Photos from the image-classification dataset "Cay-sau-rieng" in the GitHub repository TonyVu258/dataset-build. Its 10 classes are: anthracnose disease, canker disease, fruit rot, mealybug infestation, pink disease, sooty mold, stem blight, stem cracking gummosis, thrips disease, yellow leaf.

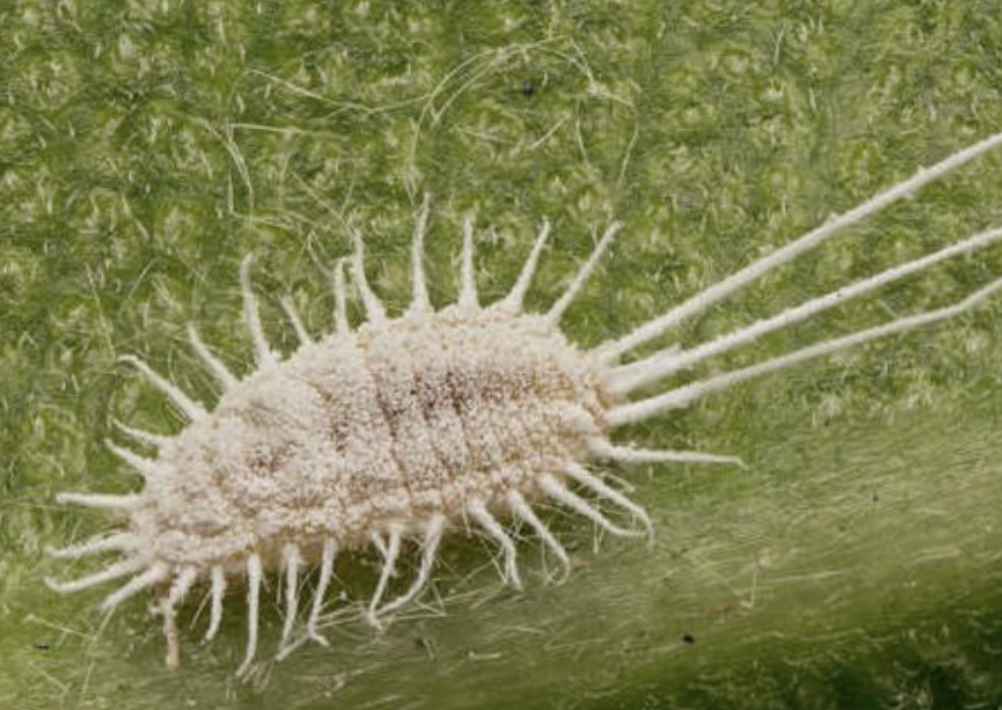
Label: mealybug infestation

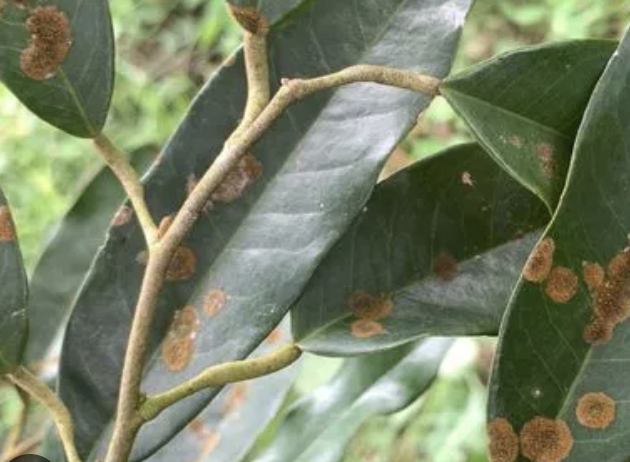
Label: stem blight

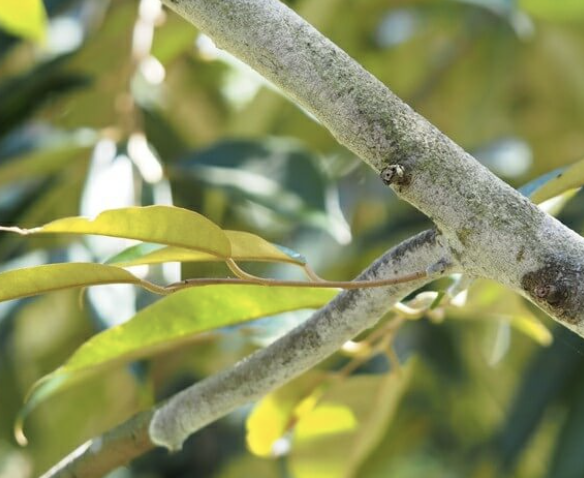
Label: pink disease

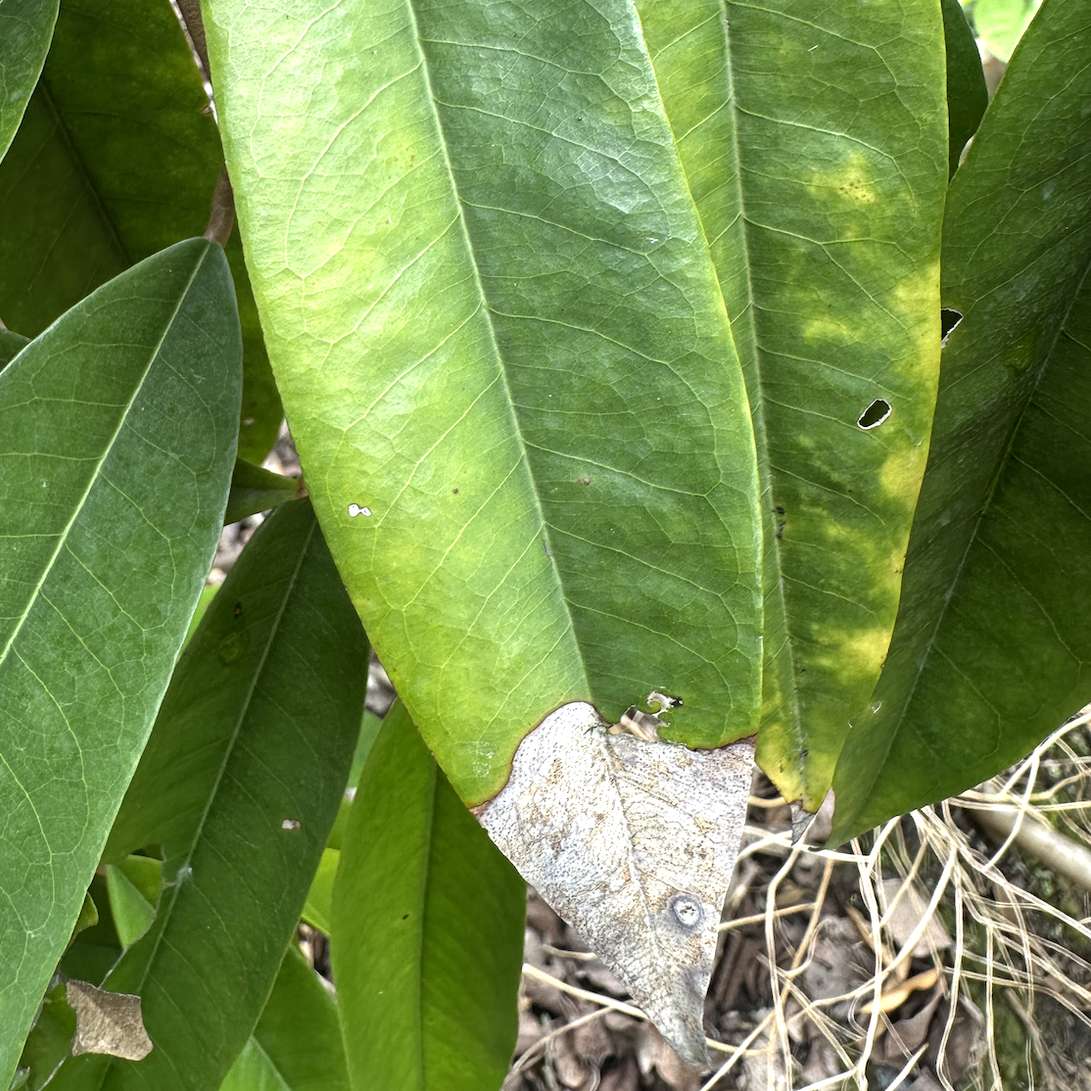
Label: anthracnose disease

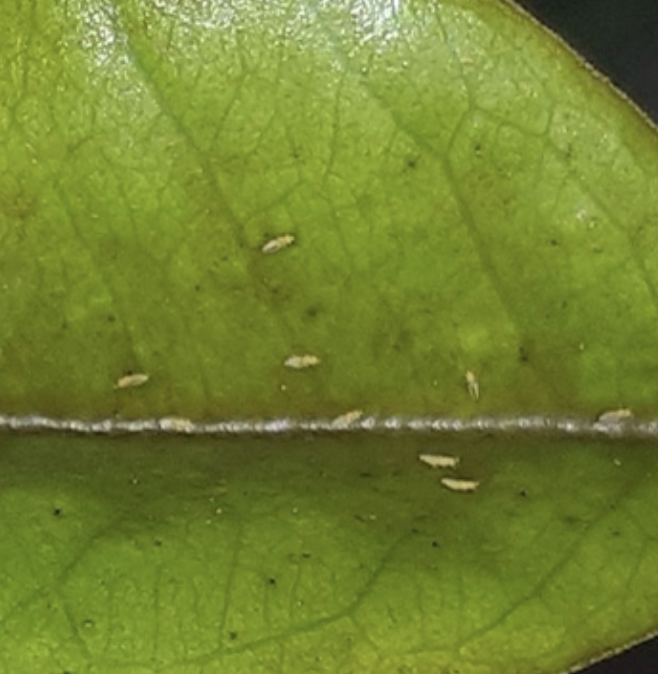
Label: thrips disease

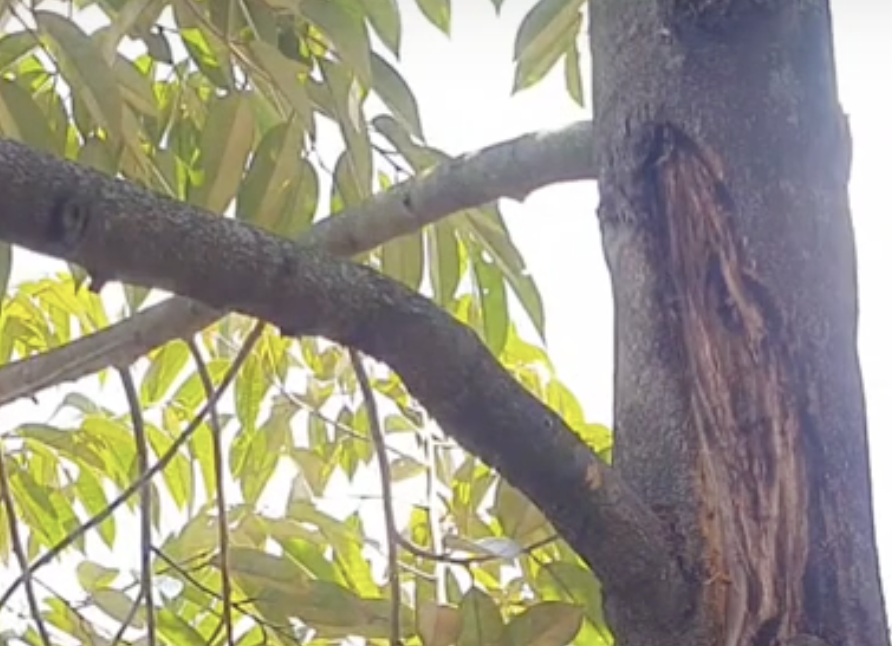
Label: stem cracking gummosis
